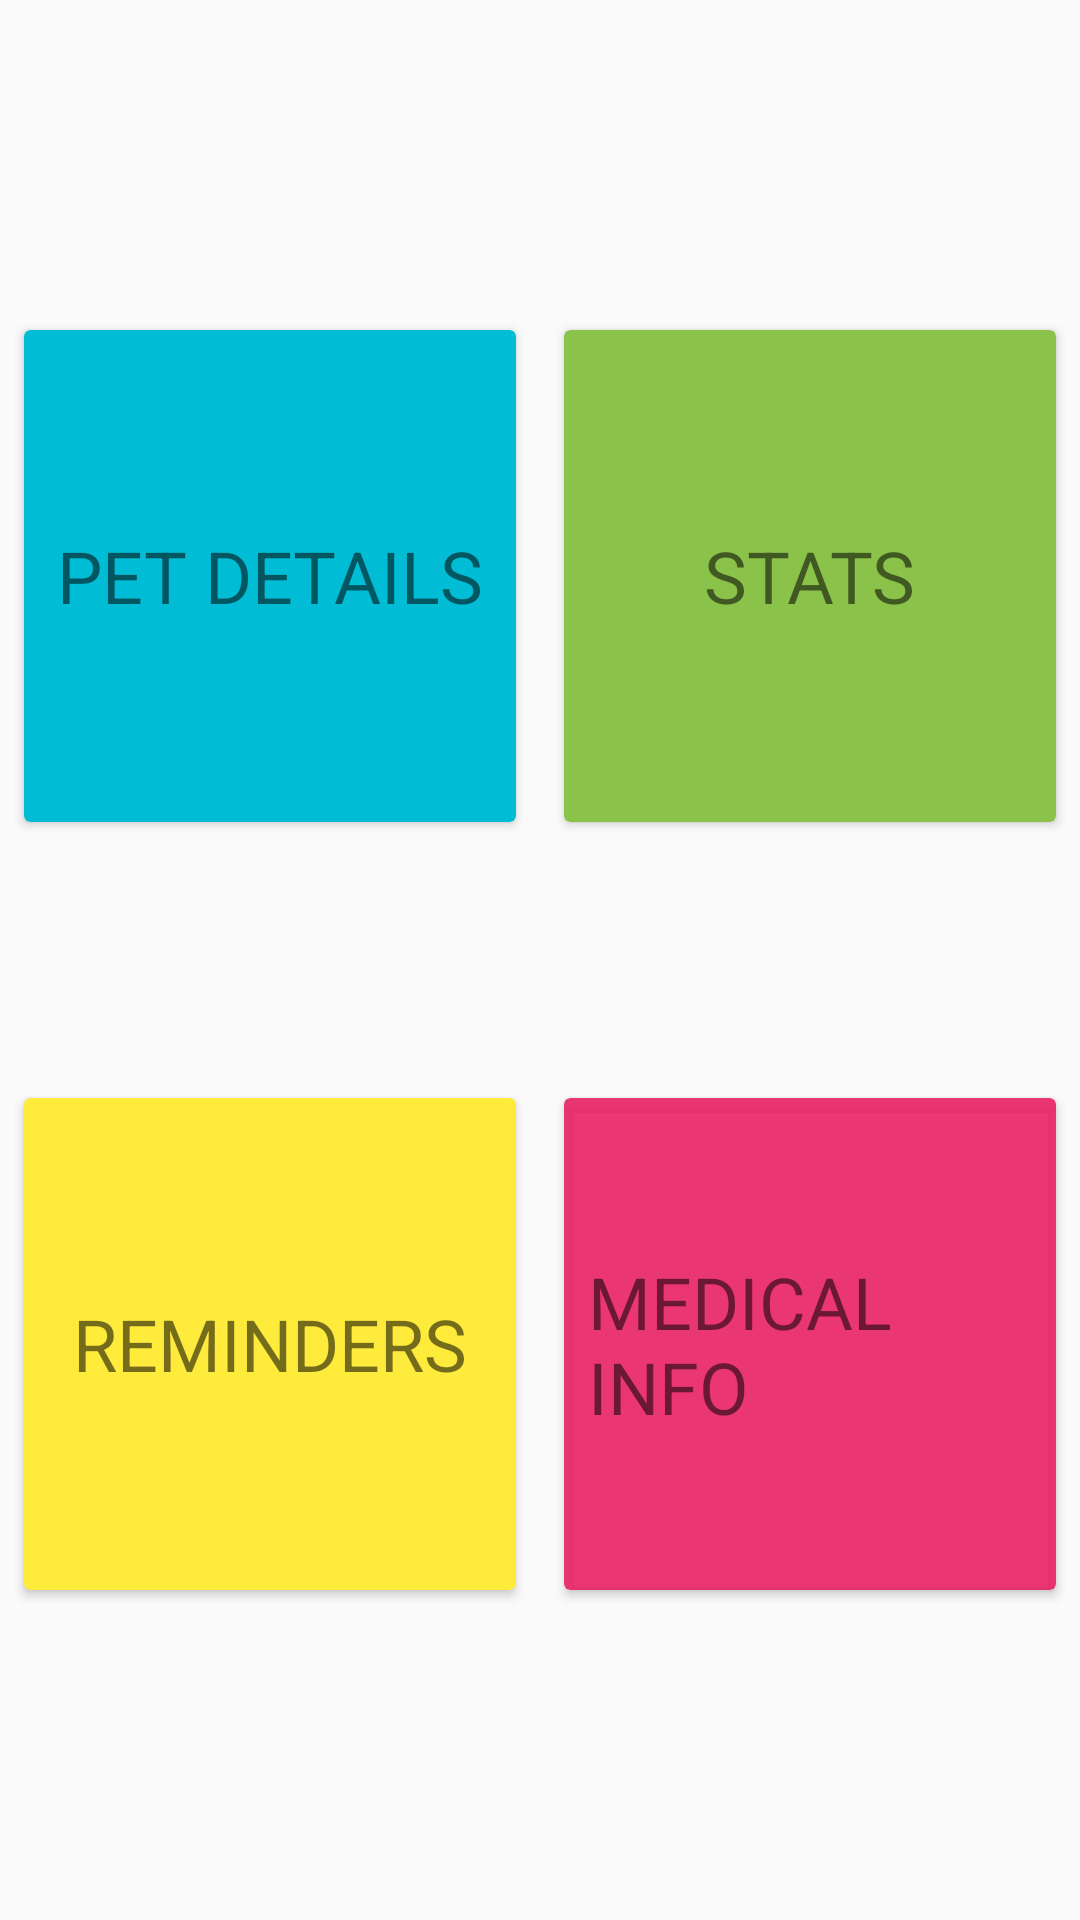

Here is an Android app screen rendered from its layout file. Give the layout XML and the strings, colors and styles it references.
<!-- AndroidManifest.xml: application theme AppTheme -->
<!-- res/layout/main_fragment.xml -->
<?xml version="1.0" encoding="utf-8"?>
<androidx.constraintlayout.widget.ConstraintLayout xmlns:android="http://schemas.android.com/apk/res/android"
    xmlns:app="http://schemas.android.com/apk/res-auto"
    xmlns:tools="http://schemas.android.com/tools"
    android:id="@+id/main"
    android:layout_width="match_parent"
    android:layout_height="match_parent"
    tools:context=".ui.main.MainFragment">

    <androidx.cardview.widget.CardView
        android:id="@+id/cv_stats"
        android:layout_width="0dp"
        android:layout_height="0dp"
        android:layout_marginStart="8dp"
        android:layout_marginTop="64dp"
        android:layout_marginEnd="8dp"
        app:cardBackgroundColor="#8BC34A"
        app:layout_constraintBottom_toTopOf="@+id/guideline"
        app:layout_constraintDimensionRatio="1:1"
        app:layout_constraintEnd_toEndOf="parent"
        app:layout_constraintStart_toStartOf="@+id/guideline2"
        app:layout_constraintTop_toTopOf="parent">

        <TextView
            style="@style/TextTitle"
            android:layout_width="wrap_content"
            android:layout_height="wrap_content"
            android:layout_gravity="center"
            android:layout_margin="8dp"
            android:text="@string/main_stats" />
    </androidx.cardview.widget.CardView>

    <androidx.cardview.widget.CardView
        android:id="@+id/cv_reminders"
        android:layout_width="0dp"
        android:layout_height="0dp"
        android:layout_marginStart="8dp"
        android:layout_marginEnd="8dp"
        android:layout_marginBottom="64dp"
        app:cardBackgroundColor="#FFEB3B"
        app:layout_constraintBottom_toBottomOf="parent"
        app:layout_constraintDimensionRatio="1:1"
        app:layout_constraintEnd_toStartOf="@+id/guideline2"
        app:layout_constraintStart_toStartOf="parent"
        app:layout_constraintTop_toTopOf="@+id/guideline">

        <TextView
            style="@style/TextTitle"
            android:layout_width="wrap_content"
            android:layout_height="wrap_content"
            android:layout_gravity="center"
            android:layout_margin="8dp"
            android:text="@string/main_reminders" />
    </androidx.cardview.widget.CardView>

    <androidx.cardview.widget.CardView
        android:id="@+id/cv_details"
        android:layout_width="0dp"
        android:layout_height="0dp"
        android:layout_marginStart="8dp"
        android:layout_marginTop="64dp"
        android:layout_marginEnd="8dp"
        app:cardBackgroundColor="#00BCD4"
        app:layout_constraintBottom_toTopOf="@+id/guideline"
        app:layout_constraintDimensionRatio="1:1"
        app:layout_constraintEnd_toStartOf="@+id/guideline2"
        app:layout_constraintStart_toStartOf="parent"
        app:layout_constraintTop_toTopOf="parent">

        <TextView
            style="@style/TextTitle"
            android:layout_width="wrap_content"
            android:layout_height="wrap_content"
            android:layout_gravity="center"
            android:layout_margin="8dp"
            android:text="@string/main_details" />
    </androidx.cardview.widget.CardView>

    <androidx.cardview.widget.CardView
        android:id="@+id/cv_medical"
        android:layout_width="0dp"
        android:layout_height="0dp"
        android:layout_marginStart="8dp"
        android:layout_marginEnd="8dp"
        android:layout_marginBottom="64dp"
        app:cardBackgroundColor="#E2E91E63"
        app:layout_constraintBottom_toBottomOf="parent"
        app:layout_constraintDimensionRatio="1:1"
        app:layout_constraintEnd_toEndOf="parent"
        app:layout_constraintStart_toStartOf="@+id/guideline2"
        app:layout_constraintTop_toTopOf="@+id/guideline">

        <TextView
            style="@style/TextTitle"
            android:layout_width="wrap_content"
            android:layout_height="wrap_content"
            android:layout_gravity="center"
            android:layout_margin="8dp"
            android:text="@string/main_medical" />
    </androidx.cardview.widget.CardView>

    <androidx.constraintlayout.widget.Guideline
        android:id="@+id/guideline"
        android:layout_width="wrap_content"
        android:layout_height="wrap_content"
        android:orientation="horizontal"
        app:layout_constraintGuide_percent="0.5" />

    <androidx.constraintlayout.widget.Guideline
        android:id="@+id/guideline2"
        android:layout_width="wrap_content"
        android:layout_height="wrap_content"
        android:orientation="vertical"
        app:layout_constraintGuide_percent="0.5" />
</androidx.constraintlayout.widget.ConstraintLayout>
<!-- resources referenced by this layout -->
<resources>
  <string name="main_details">Pet Details</string>
  <string name="main_medical">Medical info</string>
  <string name="main_reminders">Reminders</string>
  <string name="main_stats">Stats</string>
  <style name="TextTitle">
          <item name="android:textAllCaps">true</item>
          <item name="android:textSize">24sp</item>
      </style>
  <style name="AppTheme" parent="Theme.AppCompat.Light.DarkActionBar">
          
          <item name="colorPrimary">@color/colorPrimary</item>
          <item name="colorPrimaryDark">@color/colorPrimaryDark</item>
          <item name="colorAccent">@color/colorAccent</item>
      </style>
  <!-- not gathered from this repository: default colours our renderer supplied (Android Studio template values) -->
  <color name="colorPrimary">#FF6200EE</color>
  <color name="colorPrimaryDark">#FF3700B3</color>
  <color name="colorAccent">#FF03DAC5</color>
</resources>
